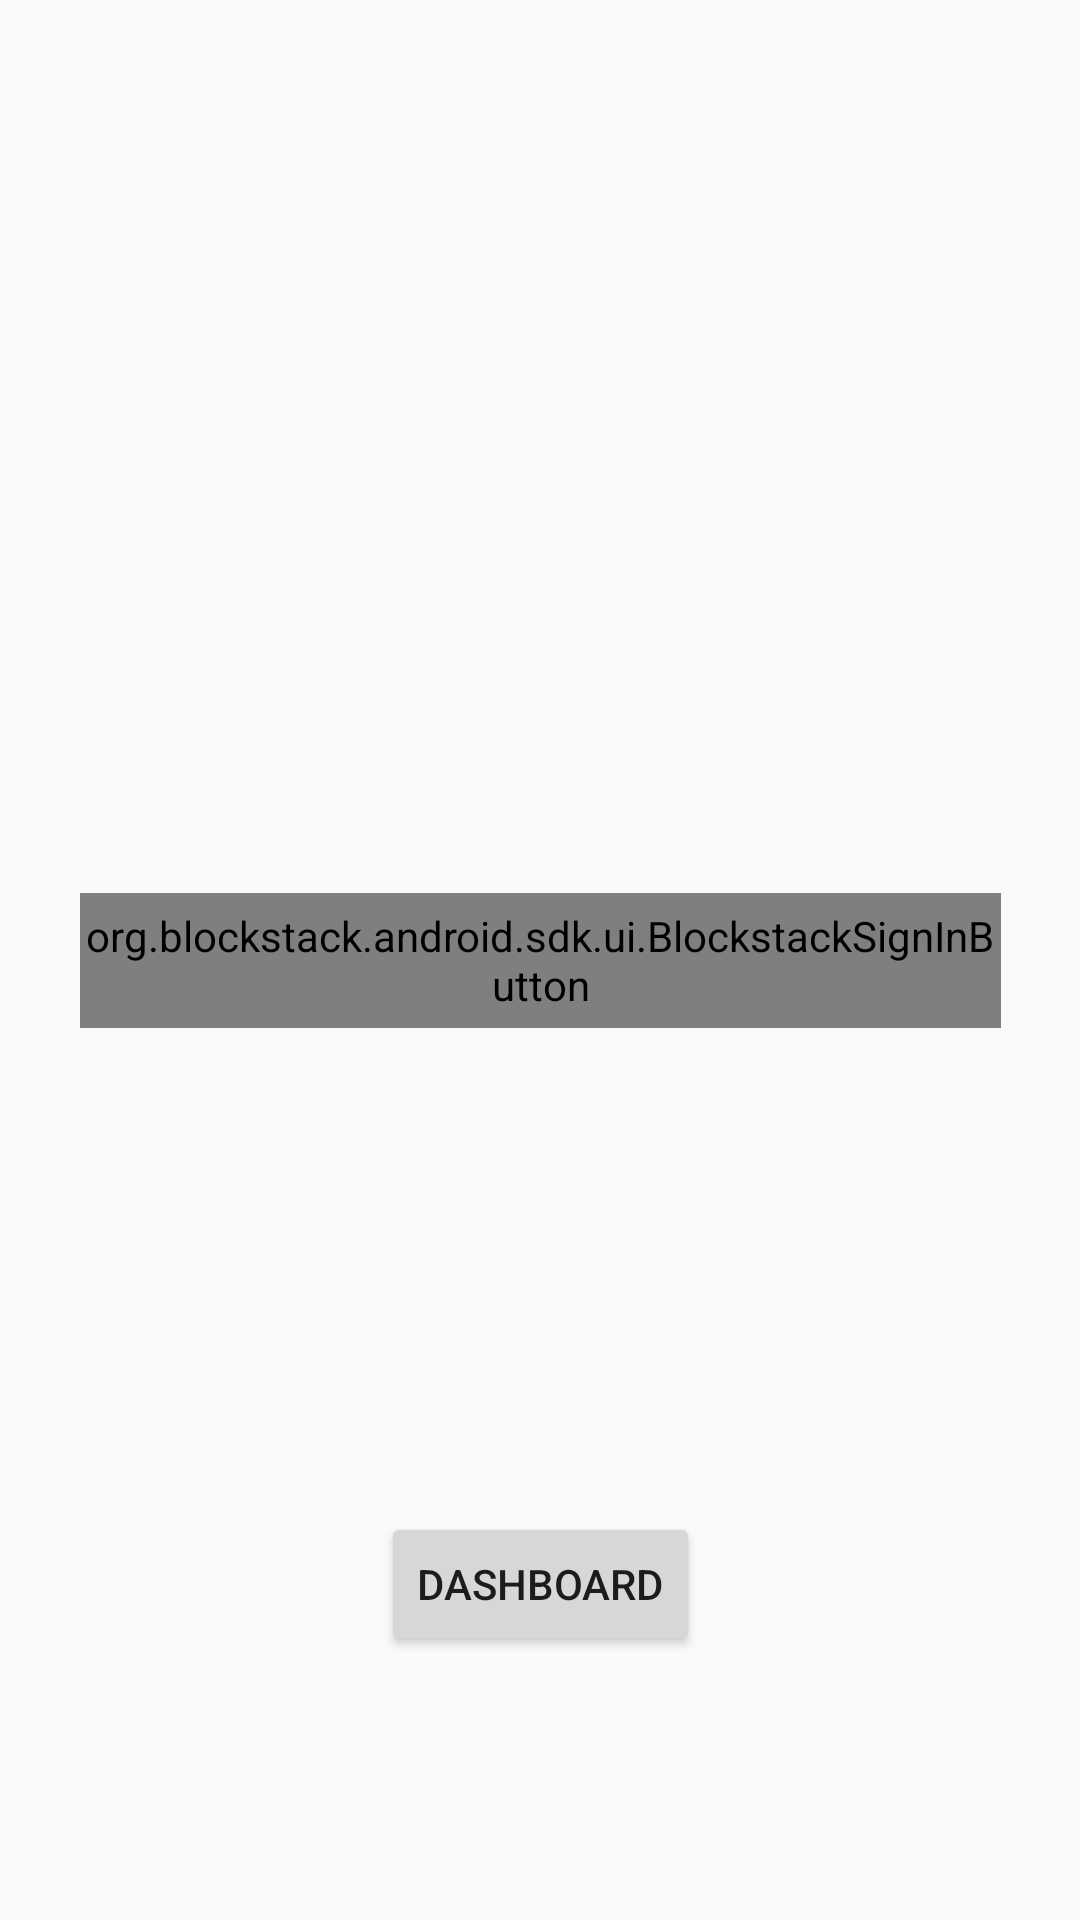

Layout XML and referenced resources for this Android screen:
<!-- AndroidManifest.xml: application theme AppTheme -->
<!-- res/layout/activity_main.xml -->
<?xml version="1.0" encoding="utf-8"?>
<android.support.constraint.ConstraintLayout  xmlns:android="http://schemas.android.com/apk/res/android"
                                              xmlns:app="http://schemas.android.com/apk/res-auto"
                                              xmlns:tools="http://schemas.android.com/tools"
                                              android:layout_width="match_parent"
                                              android:layout_height="match_parent"
                                              tools:context=".MainActivity">

    <org.blockstack.android.sdk.ui.BlockstackSignInButton
            android:id="@+id/signInButton"
            android:layout_width="307dp"
            android:layout_height="45dp"
            android:layout_margin="4dp"
            android:layout_marginEnd="185dp"
            android:layout_marginStart="39dp"
            app:layout_constraintEnd_toEndOf="parent"
            app:layout_constraintStart_toStartOf="parent"
            android:layout_marginTop="8dp" app:layout_constraintTop_toTopOf="parent" android:layout_marginBottom="8dp"
            app:layout_constraintBottom_toBottomOf="parent"/>

    <TextView
            android:id="@+id/userDataTextView"
            android:layout_width="370dp"
            android:layout_height="27dp"
            android:layout_marginBottom="224dp" app:layout_constraintBottom_toBottomOf="parent"
            app:layout_constraintEnd_toEndOf="parent" android:layout_marginEnd="20dp"/>

    <Button
        android:id="@+id/returnToDashBoard"
        android:layout_width="wrap_content"
        android:layout_height="wrap_content"
        android:layout_marginStart="8dp"
        android:layout_marginTop="8dp"
        android:layout_marginEnd="8dp"
        android:layout_marginBottom="8dp"
        android:onClick="returnToDashboard"
        android:text="Dashboard"
        app:layout_constraintBottom_toBottomOf="parent"
        app:layout_constraintEnd_toEndOf="parent"
        app:layout_constraintStart_toStartOf="parent"
        app:layout_constraintTop_toBottomOf="@+id/userDataTextView" />

</android.support.constraint.ConstraintLayout>
<!-- resources referenced by this layout -->
<resources>
  <style name="AppTheme" parent="Theme.AppCompat.Light.NoActionBar">
          
          <item name="colorPrimary">@color/colorPrimary</item>
          <item name="colorPrimaryDark">@color/colorPrimaryDark</item>
          <item name="colorAccent">@color/colorAccent</item>
      </style>
  <color name="colorPrimary">#00695c</color>
  <color name="colorPrimaryDark">#003d33</color>
  <color name="colorAccent">#5111E4</color>
</resources>
